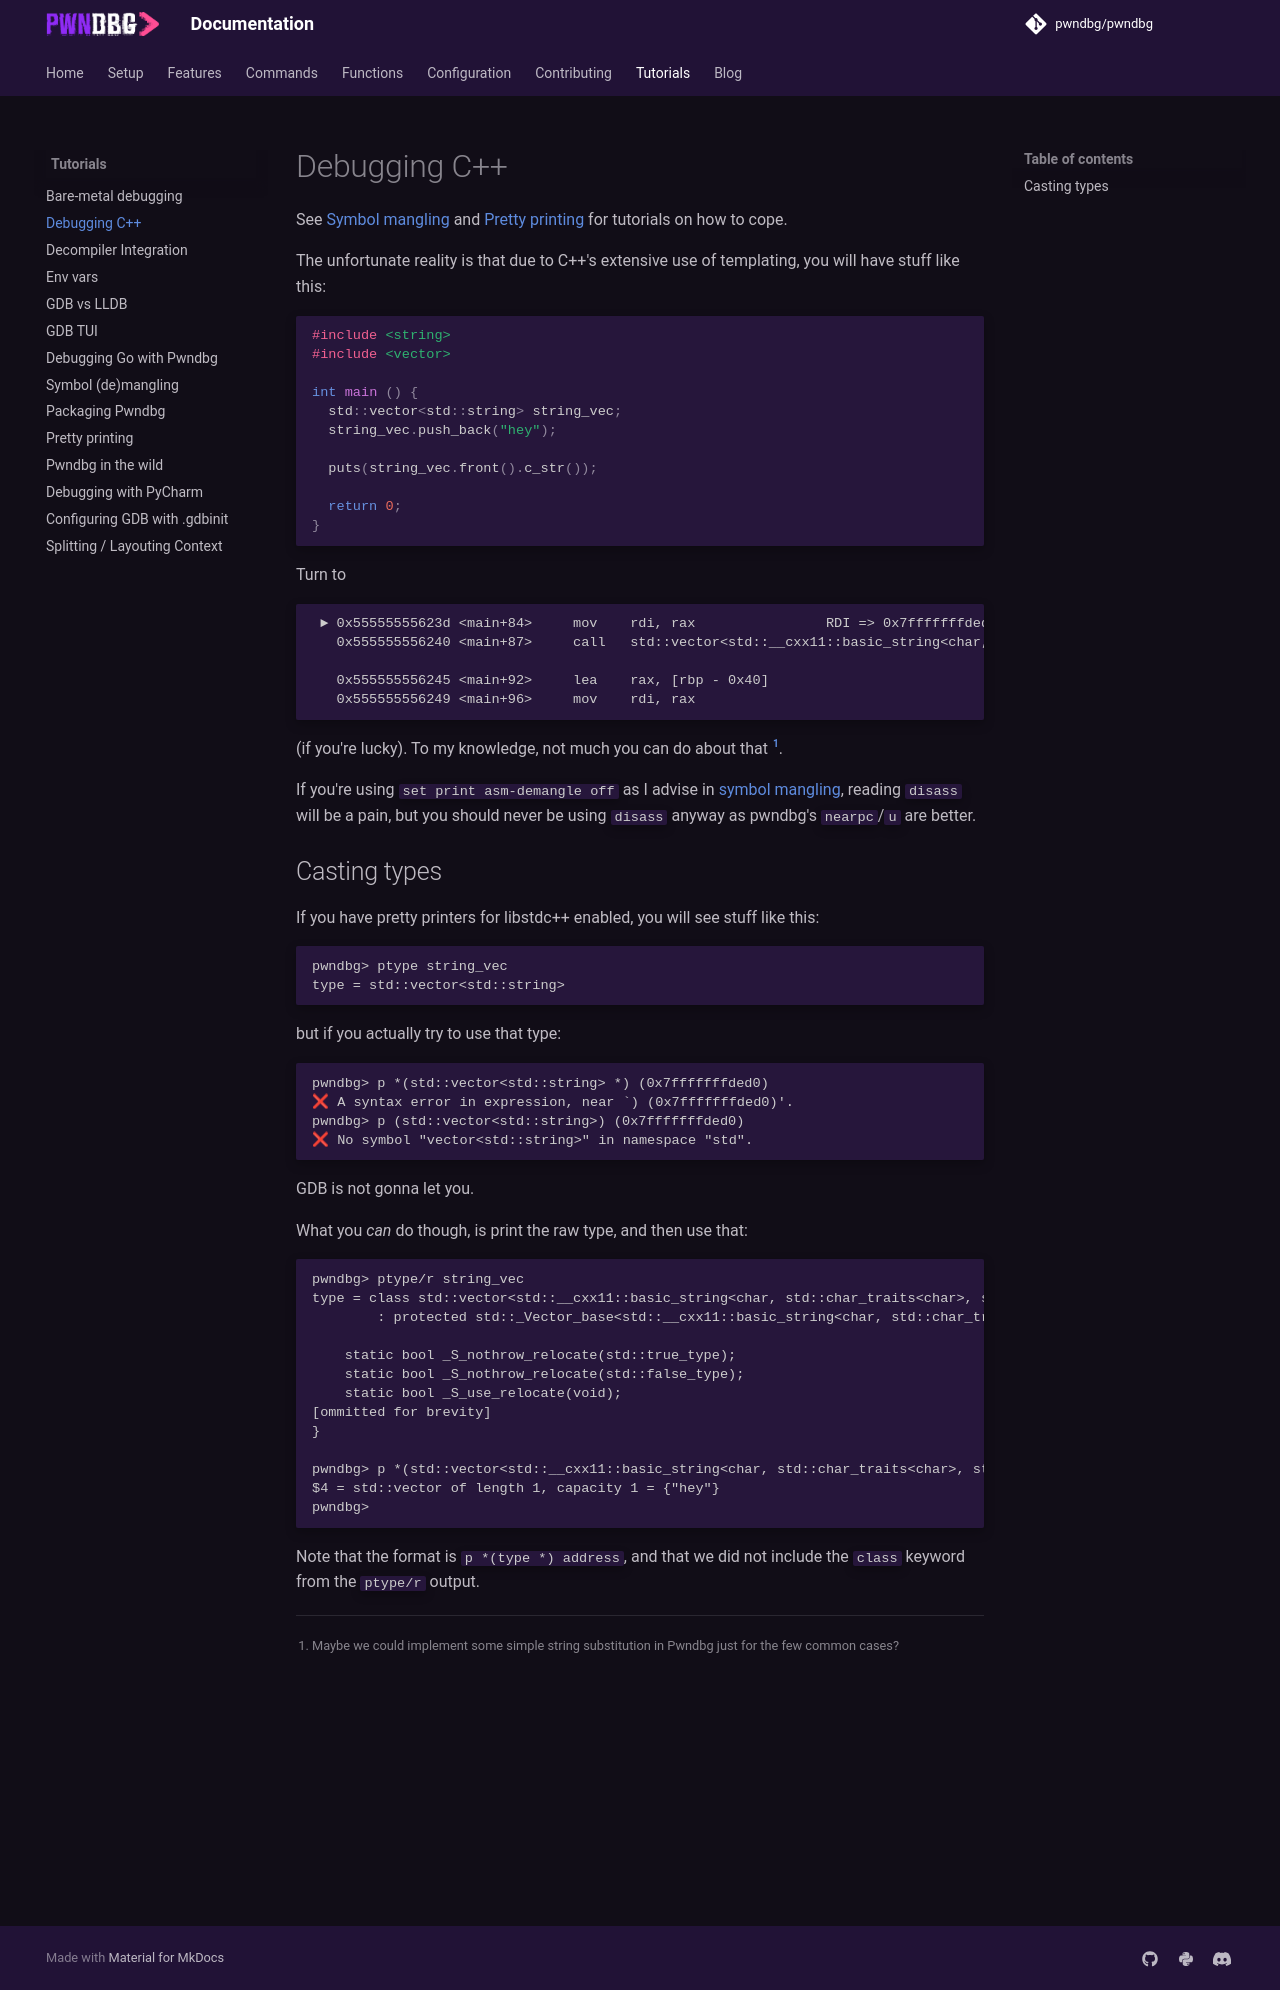

repository: pwndbg/pwndbg · page: dev/tutorials/debugging-cxx/index.html · generator: mkdocs

# Debugging C++

See [Symbol mangling](./mangling.md) and [Pretty printing](./pretty-printing.md) for tutorials on how to cope.

The unfortunate reality is that due to C++'s extensive use of templating, you will have stuff like this:
```c
#include <string>
#include <vector>

int main () {
  std::vector<std::string> string_vec;
  string_vec.push_back("hey");

  puts(string_vec.front().c_str());

  return 0;
}
```
Turn to
```
 ► 0x55555555623d <main+84>     mov    rdi, rax                RDI => 0x7fffffffded0 ◂— 0
   0x555555556240 <main+87>     call   std::vector<std::__cxx11::basic_string<char, std::char_traits<char>, std::allocator<char> >, std::allocator<std::__cxx11::basic_string<char, std::char_traits<char>, std::allocator<char> > > >::push_back(std::__cxx11::basic_string<char, std::char_traits<char>, std::allocator<char> >&&)
 
   0x555555556245 <main+92>     lea    rax, [rbp - 0x40]
   0x555555556249 <main+96>     mov    rdi, rax
```
(if you're lucky). To my knowledge, not much you can do about that [^1].

If you're using `set print asm-demangle off` as I advise in [symbol mangling](./mangling.md), reading `disass` will be a pain, but you should never be using `disass` anyway as pwndbg's `nearpc`/`u` are better.

## Casting types

If you have pretty printers for libstdc++ enabled, you will see stuff like this:
```
pwndbg> ptype string_vec
type = std::vector<std::string>
```
but if you actually try to use that type:
```
pwndbg> p *(std::vector<std::string> *) (0x7fffffffded0)
❌ A syntax error in expression, near `) (0x7fffffffded0)'.
pwndbg> p (std::vector<std::string>) (0x7fffffffded0)
❌ No symbol "vector<std::string>" in namespace "std".
```
GDB is not gonna let you.

What you *can* do though, is print the raw type, and then use that:
```
pwndbg> ptype/r string_vec
type = class std::vector<std::__cxx11::basic_string<char, std::char_traits<char>, std::allocator<char> >, std::allocator<std::__cxx11::basic_string<char, std::char_traits<char>, std::allocator<char> > > > 
        : protected std::_Vector_base<std::__cxx11::basic_string<char, std::char_traits<char>, std::allocator<char> >, std::allocator<std::__cxx11::basic_string<char, std::char_traits<char>, std::allocator<char> > > > {

    static bool _S_nothrow_relocate(std::true_type);
    static bool _S_nothrow_relocate(std::false_type);
    static bool _S_use_relocate(void);
[ommitted for brevity]
}

pwndbg> p *(std::vector<std::__cxx11::basic_string<char, std::char_traits<char>, std::allocator<char> >, std::allocator<std::__cxx11::basic_string<char, std::char_traits<char>, std::allocator<char> > > > *) 0x7fffffffded0
$4 = std::vector of length 1, capacity 1 = {"hey"}
pwndbg>
```
Note that the format is `p *(type *) address`, and that we did not include the `class` keyword from the `ptype/r` output.

[^1]: Maybe we could implement some simple string substitution in Pwndbg just for the few common cases?
